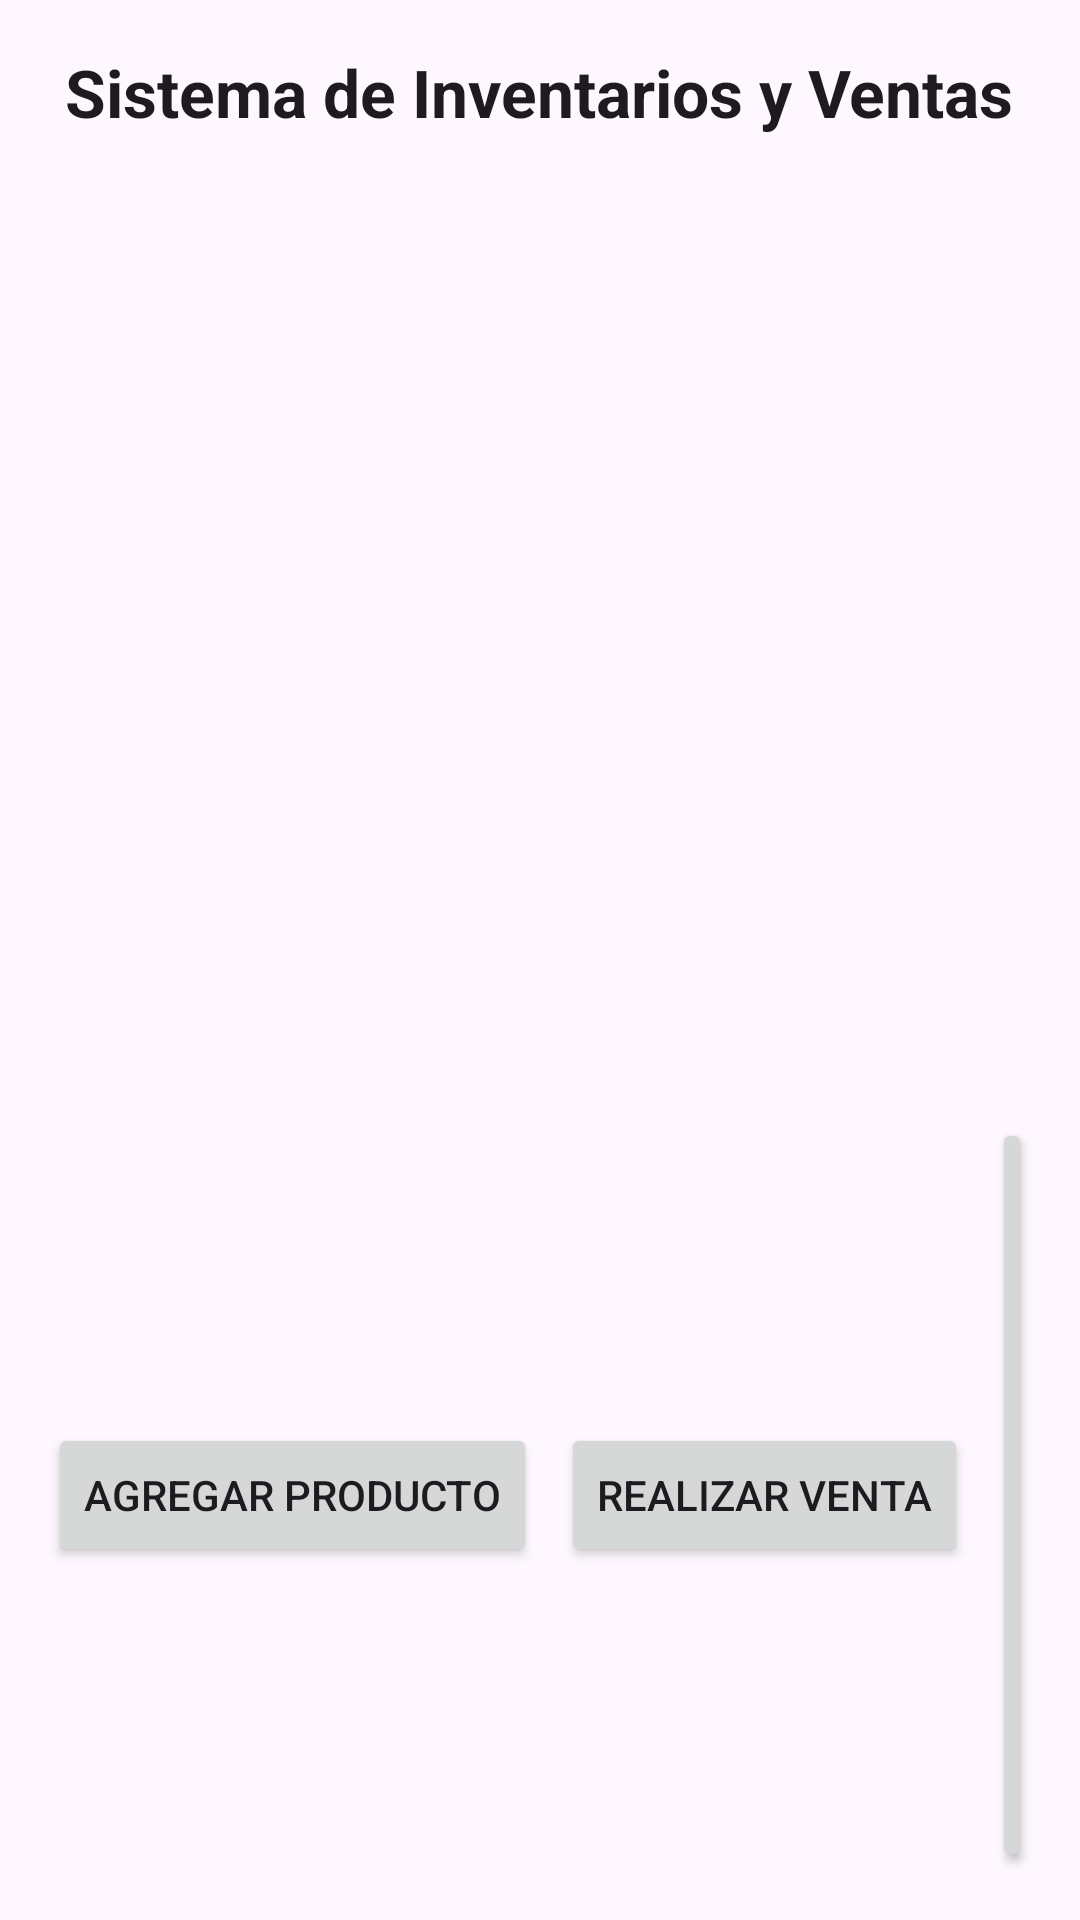

The Android layout XML behind this screen, and the referenced resources:
<!-- AndroidManifest.xml: application theme Theme.Base_datos -->
<!-- res/layout/activity_main.xml -->
<?xml version="1.0" encoding="utf-8"?>
<LinearLayout
    xmlns:android="http://schemas.android.com/apk/res/android"
    xmlns:tools="http://schemas.android.com/tools"
    android:id="@+id/main"
    android:layout_width="match_parent"
    android:layout_height="match_parent"
    android:orientation="vertical"

    android:padding="16dp"
    tools:context=".MainActivity">

    
    <TextView
        android:id="@+id/tv_title"
        android:layout_width="wrap_content"
        android:layout_height="wrap_content"
        android:text="Sistema de Inventarios y Ventas"
        android:textAppearance="?android:attr/textAppearanceLarge"
        android:textStyle="bold"

        android:layout_gravity="center"
        android:paddingBottom="16dp"/>

    
    <ListView
        android:id="@+id/lv_products"
        android:layout_width="match_parent"
        android:layout_height="0dp"
        android:layout_weight="1"
        android:dividerHeight="1dp"/>

    
    <LinearLayout
        android:layout_width="match_parent"
        android:layout_height="wrap_content"
        android:orientation="horizontal"
        android:gravity="center"
        android:layout_marginTop="16dp">

        <Button
            android:id="@+id/btn_add_product"
            android:layout_width="wrap_content"
            android:layout_height="wrap_content"
            android:text="Agregar Producto"
            android:layout_marginEnd="8dp"/>

        <Button
            android:id="@+id/btn_make_sale"
            android:layout_width="wrap_content"
            android:layout_height="wrap_content"
            android:text="Realizar Venta"
            android:layout_marginEnd="8dp"/>

        <Button
            android:id="@+id/btn_view_inventory"
            android:layout_width="wrap_content"
            android:layout_height="wrap_content"
            android:text="Ver Inventario"/>

    </LinearLayout>
</LinearLayout>
<!-- resources referenced by this layout -->
<resources>
  <style name="Theme.Base_datos" parent="Base.Theme.Base_datos" />
  <style name="Base.Theme.Base_datos" parent="Theme.Material3.DayNight.NoActionBar">
          
          
      </style>
</resources>
